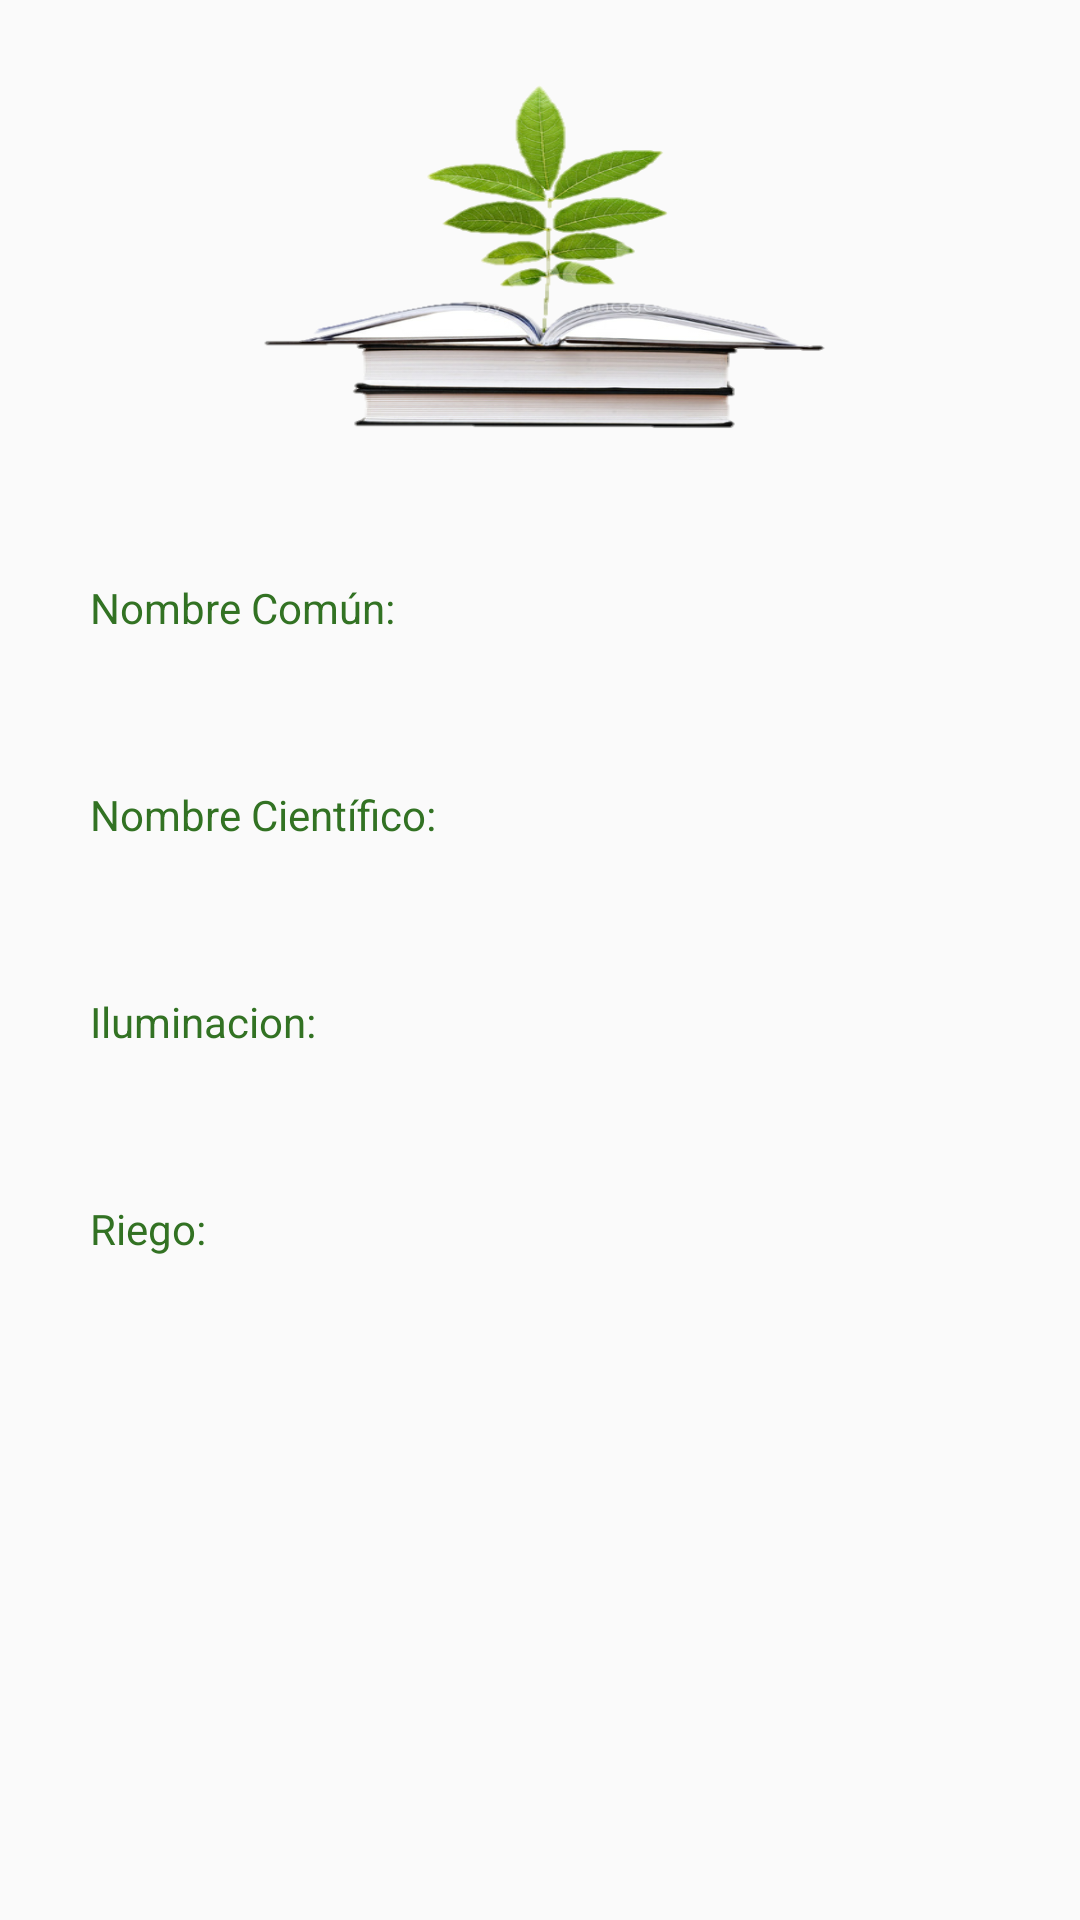

This screen was rendered from an Android layout file. Write that file and the resources it references.
<!-- AndroidManifest.xml: application theme AppTheme -->
<!-- res/layout/activity_informacion.xml -->
<?xml version="1.0" encoding="utf-8"?>
<RelativeLayout xmlns:android="http://schemas.android.com/apk/res/android"
    xmlns:app="http://schemas.android.com/apk/res-auto"
    xmlns:tools="http://schemas.android.com/tools"
    android:layout_width="match_parent"
    android:layout_height="match_parent"
    tools:context=".CuidadosActivity">

    <ImageView
        android:id="@+id/imgplantI"
        android:layout_width="222dp"
        android:layout_height="133dp"
        android:layout_centerHorizontal="true"
        android:layout_marginTop="20dp"
        android:background="@drawable/bookplant" />

    <TableLayout
        android:layout_width="wrap_content"
        android:layout_height="wrap_content"
        android:layout_below="@id/imgplantI"
        android:layout_margin="20dp"
        android:stretchColumns="1">

        <TableRow>

            <TextView
                android:layout_width="wrap_content"
                android:layout_height="wrap_content"
                android:gravity="left"
                android:paddingTop="20dp"
                android:paddingRight="20dp"
                android:paddingLeft="10dp"
                android:paddingBottom="30dp"
                android:text="Nombre Común:"
                android:textColor="@color/colorPrimario"
                android:textSize="14sp" />

            <TextView
                android:id="@+id/nombrecomunInfo"
                android:layout_width="wrap_content"
                android:layout_height="wrap_content"
                android:gravity="right"
                android:paddingLeft="10dp"
                android:paddingTop="20dp"
                android:paddingRight="20dp"
                android:paddingBottom="30dp"
                android:textAlignment="center"
                android:textColor="@color/colorSecundarioA"
                android:textStyle="bold" />
        </TableRow>

        <TableRow>

            <TextView
                android:layout_width="wrap_content"
                android:layout_height="wrap_content"
                android:gravity="left"
                android:paddingTop="20dp"
                android:paddingRight="20dp"
                android:paddingLeft="10dp"
                android:paddingBottom="30dp"
                android:text="Nombre Científico:"
                android:textColor="@color/colorPrimario"
                android:textSize="14sp" />

            <TextView
                android:id="@+id/nombrecientificoInfo"
                android:layout_width="wrap_content"
                android:layout_height="wrap_content"
                android:gravity="right"
                android:paddingLeft="10dp"
                android:paddingTop="20dp"
                android:paddingRight="20dp"
                android:paddingBottom="30dp"
                android:textAlignment="center"
                android:textColor="@color/colorSecundarioA"
                android:textStyle="italic" />
        </TableRow>

        <TableRow>

            <TextView
                android:layout_width="wrap_content"
                android:layout_height="wrap_content"
                android:gravity="left"
                android:paddingTop="20dp"
                android:paddingRight="20dp"
                android:paddingLeft="10dp"
                android:paddingBottom="30dp"
                android:text="Iluminacion:"
                android:textColor="@color/colorPrimario"
                android:textSize="14sp" />

            <ImageView
                android:id="@+id/imagenIluminacion"
                android:layout_width="50dp"
                android:layout_height="50dp"
                android:gravity="right"
                android:padding="10dp" />
        </TableRow>

        <TableRow>

            <TextView
                android:layout_width="wrap_content"
                android:layout_height="wrap_content"
                android:gravity="left"
                android:paddingTop="20dp"
                android:paddingRight="20dp"
                android:paddingLeft="10dp"
                android:paddingBottom="30dp"
                android:text="Riego:"
                android:textColor="@color/colorPrimario"
                android:textSize="14sp" />

            <ImageView
                android:id="@+id/imagenRiego"
                android:layout_width="50dp"
                android:layout_height="50dp"
                android:gravity="right"
                android:padding="10dp" />
        </TableRow>

    </TableLayout>

</RelativeLayout>
<!-- resources referenced by this layout -->
<resources>
  <color name="colorPrimario">#327223</color>
  <color name="colorSecundarioA">#1A564E</color>
  <!-- drawable bookplant: jpg bitmap (drawable, 50232 bytes) -->
  <style name="AppTheme" parent="Theme.AppCompat.Light.DarkActionBar">
          
          <item name="colorPrimary">@color/colorPrimario</item>
          <item name="colorPrimaryDark">@color/colorSecundarioA</item>
          <item name="colorAccent">@color/colorComplementario</item>
      </style>
  <color name="colorComplementario">#A22C3C</color>
</resources>
